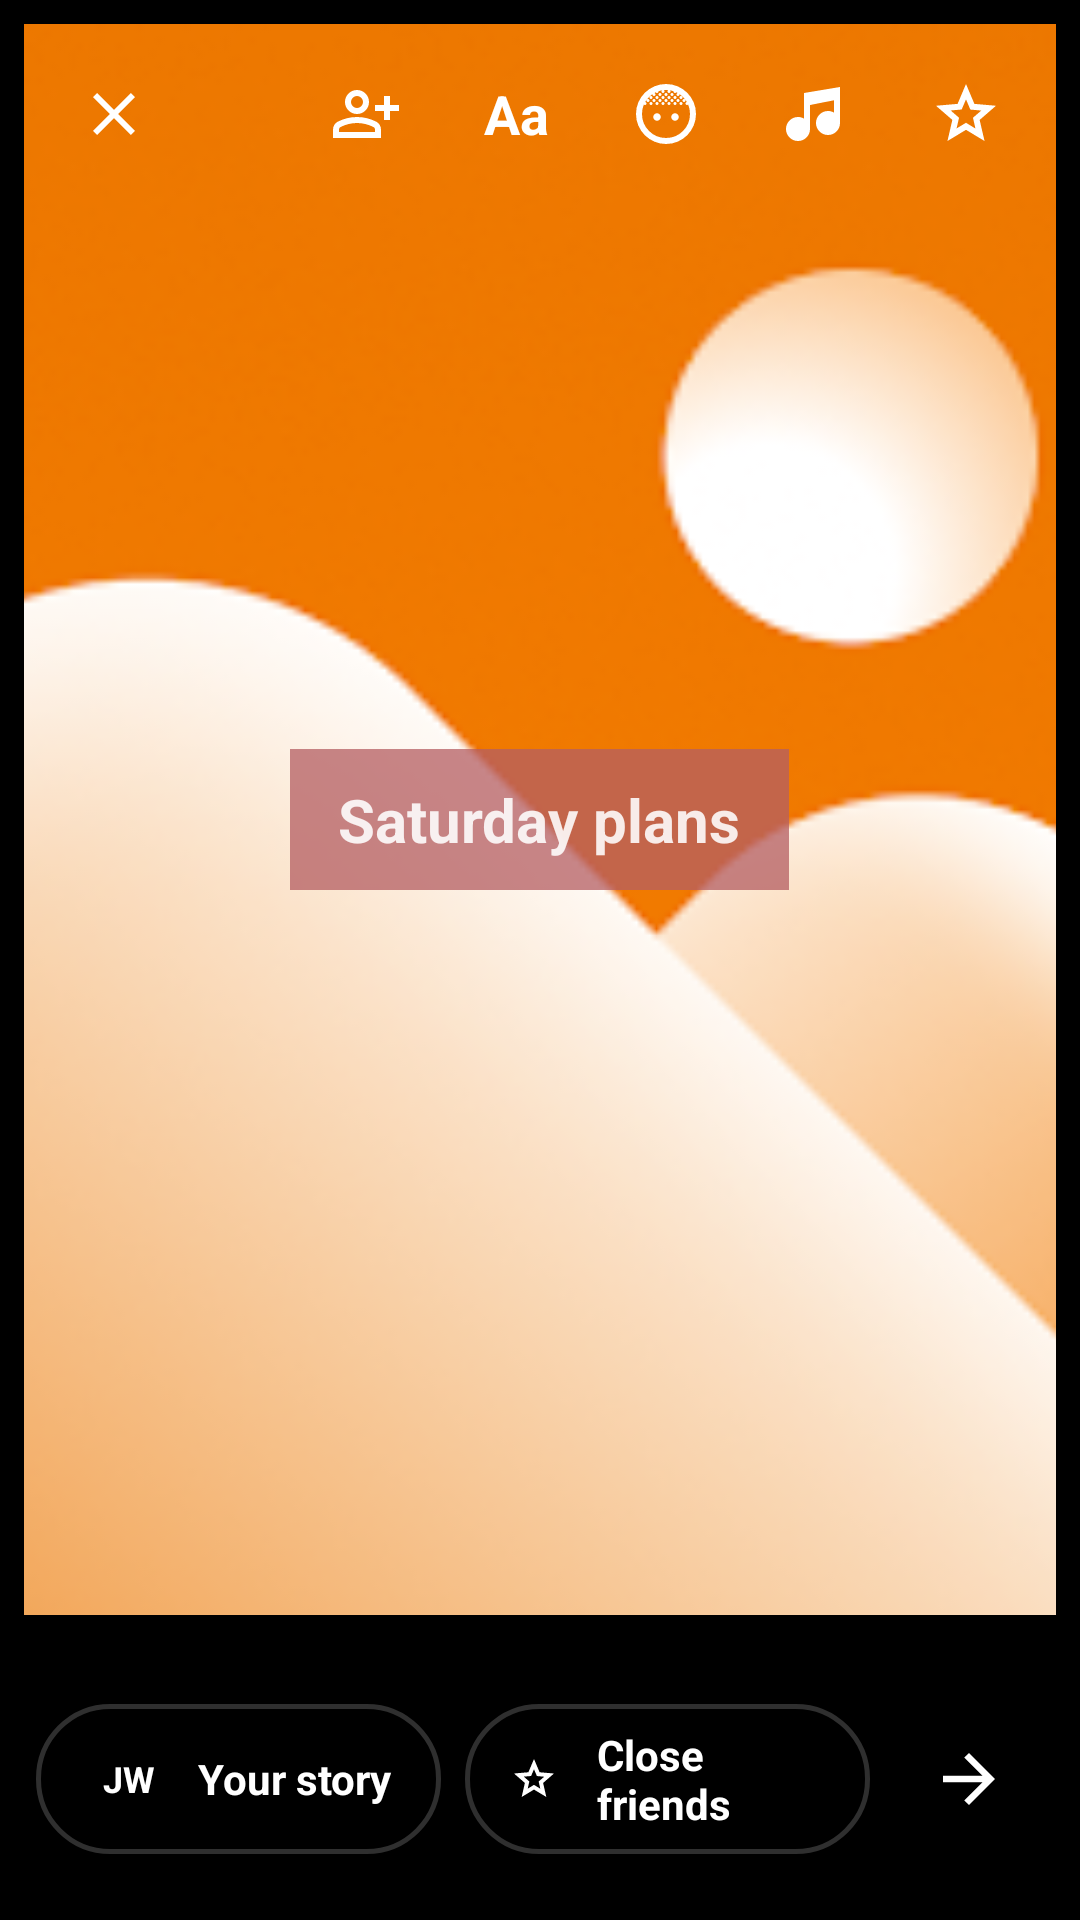

This screen was rendered from an Android layout file. Write that file and the resources it references.
<!-- AndroidManifest.xml: application theme Theme.Kinnect_0845_0638 -->
<!-- res/layout/activity_story_editor.xml -->
<?xml version="1.0" encoding="utf-8"?>
<LinearLayout
    xmlns:android="http://schemas.android.com/apk/res/android"
    android:layout_width="match_parent"
    android:layout_height="match_parent"
    android:background="@color/black"
    android:orientation="vertical">

    <RelativeLayout
        android:layout_width="match_parent"
        android:layout_height="0dp"
        android:layout_weight="8.5"
        android:layout_margin="8dp">

        <ImageView
            android:id="@+id/storyMediaPreview"
            android:layout_width="match_parent"
            android:layout_height="match_parent"
            android:src="@drawable/default_gallery"
            android:scaleType="centerCrop" />

        
        <LinearLayout
            android:layout_width="match_parent"
            android:layout_height="60dp"
            android:orientation="horizontal"
            android:gravity="center_vertical"
            android:padding="8dp">

            <ImageButton
                android:id="@+id/closeButton"
                android:layout_width="44dp"
                android:layout_height="44dp"
                android:background="@drawable/circle"
                android:backgroundTint="#80000000"
                android:scaleType="fitCenter"
                android:padding="10dp"
                android:src="@drawable/close"
                android:tint="@color/white" />

            <View
                android:layout_width="0dp"
                android:layout_height="1dp"
                android:layout_weight="1" />

            <ImageButton
                android:id="@+id/addContact"
                android:layout_width="44dp"
                android:layout_height="44dp"
                android:layout_marginEnd="6dp"
                android:background="@drawable/circle"
                android:backgroundTint="#80000000"
                android:scaleType="fitCenter"
                android:padding="10dp"
                android:src="@drawable/addcontact"
                android:tint="@color/white" />

            <TextView
                android:id="@+id/typeBtn"
                android:layout_width="44dp"
                android:layout_height="44dp"
                android:layout_marginEnd="6dp"
                android:background="@drawable/circle"
                android:backgroundTint="#80000000"
                android:gravity="center"
                android:text="Aa"
                android:textColor="@color/white"
                android:textSize="18sp"
                android:textStyle="bold" />

            <ImageButton
                android:id="@+id/emojiBtn"
                android:layout_width="44dp"
                android:layout_height="44dp"
                android:layout_marginEnd="6dp"
                android:background="@drawable/circle"
                android:backgroundTint="#80000000"
                android:scaleType="fitCenter"
                android:padding="10dp"
                android:src="@drawable/face"
                android:tint="@color/white" />

            <ImageButton
                android:id="@+id/musicBtn"
                android:layout_width="44dp"
                android:layout_height="44dp"
                android:layout_marginEnd="6dp"
                android:background="@drawable/circle"
                android:backgroundTint="#80000000"
                android:scaleType="fitCenter"
                android:padding="10dp"
                android:src="@drawable/music"
                android:tint="@color/white" />

            <ImageButton
                android:id="@+id/starBtn"
                android:layout_width="44dp"
                android:layout_height="44dp"
                android:background="@drawable/circle"
                android:backgroundTint="#80000000"
                android:scaleType="fitCenter"
                android:padding="10dp"
                android:src="@drawable/star"
                android:tint="@color/white" />
        </LinearLayout>

        
        <EditText
            android:id="@+id/captionInput"
            android:layout_width="wrap_content"
            android:layout_height="wrap_content"
            android:layout_centerInParent="true"
            android:background="#C0B55F63"
            android:hint="Saturday plans"
            android:paddingHorizontal="16dp"
            android:paddingVertical="10dp"
            android:textColor="@color/white"
            android:textColorHint="#E0FFFFFF"
            android:textSize="20sp"
            android:textStyle="bold" />
    </RelativeLayout>

    
    <LinearLayout
        android:layout_width="match_parent"
        android:layout_height="0dp"
        android:layout_weight="1.5"
        android:orientation="horizontal"
        android:gravity="center"
        android:paddingHorizontal="12dp">

        <LinearLayout
            android:id="@+id/yourStory"
            android:layout_width="0dp"
            android:layout_height="50dp"
            android:layout_weight="1"
            android:layout_marginEnd="8dp"
            android:background="@drawable/bg_button_outline"
            android:backgroundTint="#2F2F2F"
            android:clickable="true"
            android:focusable="true"
            android:gravity="center"
            android:orientation="horizontal"
            android:paddingHorizontal="10dp">

            <TextView
                android:layout_width="30dp"
                android:layout_height="30dp"
                android:background="@drawable/circle"
                android:backgroundTint="#0B5F63"
                android:gravity="center"
                android:text="JW"
                android:textColor="@color/white"
                android:textSize="12sp"
                android:textStyle="bold" />

            <TextView
                android:layout_width="wrap_content"
                android:layout_height="wrap_content"
                android:layout_marginStart="8dp"
                android:text="Your story"
                android:textColor="@color/white"
                android:textSize="14sp"
                android:textStyle="bold" />
        </LinearLayout>

        <LinearLayout
            android:id="@+id/closeFriends"
            android:layout_width="0dp"
            android:layout_height="50dp"
            android:layout_weight="1"
            android:layout_marginEnd="8dp"
            android:background="@drawable/bg_button_outline"
            android:backgroundTint="#2F2F2F"
            android:clickable="true"
            android:focusable="true"
            android:gravity="center"
            android:orientation="horizontal"
            android:paddingHorizontal="10dp">

            <ImageView
                android:layout_width="26dp"
                android:layout_height="26dp"
                android:background="@drawable/circle"
                android:backgroundTint="#0B5F63"
                android:padding="5dp"
                android:src="@drawable/star"
                android:tint="@color/white" />

            <TextView
                android:layout_width="wrap_content"
                android:layout_height="wrap_content"
                android:layout_marginStart="8dp"
                android:text="Close friends"
                android:textColor="@color/white"
                android:textSize="14sp"
                android:textStyle="bold" />
        </LinearLayout>

        <ImageButton
            android:id="@+id/nextButton"
            android:layout_width="50dp"
            android:layout_height="50dp"
            android:background="@drawable/circle"
            android:backgroundTint="#0B5F63"
            android:padding="12dp"
            android:rotation="-90"
            android:scaleType="fitCenter"
            android:src="@drawable/outline_arrow_downward_24"
            android:tint="@color/white" />
    </LinearLayout>
</LinearLayout>
<!-- resources referenced by this layout -->
<resources>
  <color name="black">#FF000000</color>
  <color name="white">#FFFFFFFF</color>
  <!-- drawable bg_button_outline (drawable) -->
  <?xml version="1.0" encoding="utf-8"?>
  <shape xmlns:android="http://schemas.android.com/apk/res/android">
      <solid android:color="@android:color/transparent" />
      <stroke android:width="1.5dp" android:color="#0B5F63" />
      <corners android:radius="24dp" />
  </shape>
  <!-- drawable close (drawable) -->
  <vector xmlns:android="http://schemas.android.com/apk/res/android" android:height="20dp" android:tint="#000000" android:viewportHeight="960" android:viewportWidth="960" android:width="20dp">
        
      <path android:fillColor="@android:color/white" android:pathData="M256,760L200,704L424,480L200,256L256,200L480,424L704,200L760,256L536,480L760,704L704,760L480,536L256,760Z"/>
      
  </vector>
  <!-- drawable music (drawable) -->
  <vector xmlns:android="http://schemas.android.com/apk/res/android" android:height="20dp" android:tint="#000000" android:viewportHeight="960" android:viewportWidth="960" android:width="20dp">
        
      <path android:fillColor="@android:color/white" android:pathData="M127,793Q80,746 80,680Q80,614 127,567Q174,520 240,520Q263,520 282.5,525.5Q302,531 320,542L320,200L800,120L800,600Q800,666 753,713Q706,760 640,760Q574,760 527,713Q480,666 480,600Q480,534 527,487Q574,440 640,440Q663,440 682.5,445.5Q702,451 720,462L720,297L400,360L400,680Q400,746 353,793Q306,840 240,840Q174,840 127,793Z"/>
      
  </vector>
  <!-- drawable outline_arrow_downward_24 (drawable) -->
  <vector xmlns:android="http://schemas.android.com/apk/res/android" android:height="24dp" android:tint="#000000" android:viewportHeight="960" android:viewportWidth="960" android:width="24dp">
        
      <path android:fillColor="@android:color/white" android:pathData="M440,160L440,647L216,423L160,480L480,800L800,480L744,423L520,647L520,160L440,160Z"/>
      
  </vector>
  <!-- drawable star (drawable) -->
  <vector xmlns:android="http://schemas.android.com/apk/res/android" android:height="20dp" android:tint="#000000" android:viewportHeight="960" android:viewportWidth="960" android:width="20dp">
        
      <path android:fillColor="@android:color/white" android:pathData="M354,673L480,597L606,674L573,530L684,434L538,421L480,285L422,420L276,433L387,530L354,673ZM233,840L298,559L80,370L368,345L480,80L592,345L880,370L662,559L727,840L480,691L233,840ZM480,490L480,490L480,490L480,490L480,490L480,490L480,490L480,490L480,490L480,490Z"/>
      
  </vector>
  <style name="Theme.Kinnect_0845_0638" parent="Base.Theme.Kinnect_0845_0638" />
  <style name="Base.Theme.Kinnect_0845_0638" parent="Theme.Material3.DayNight.NoActionBar">
          
          
      </style>
</resources>
